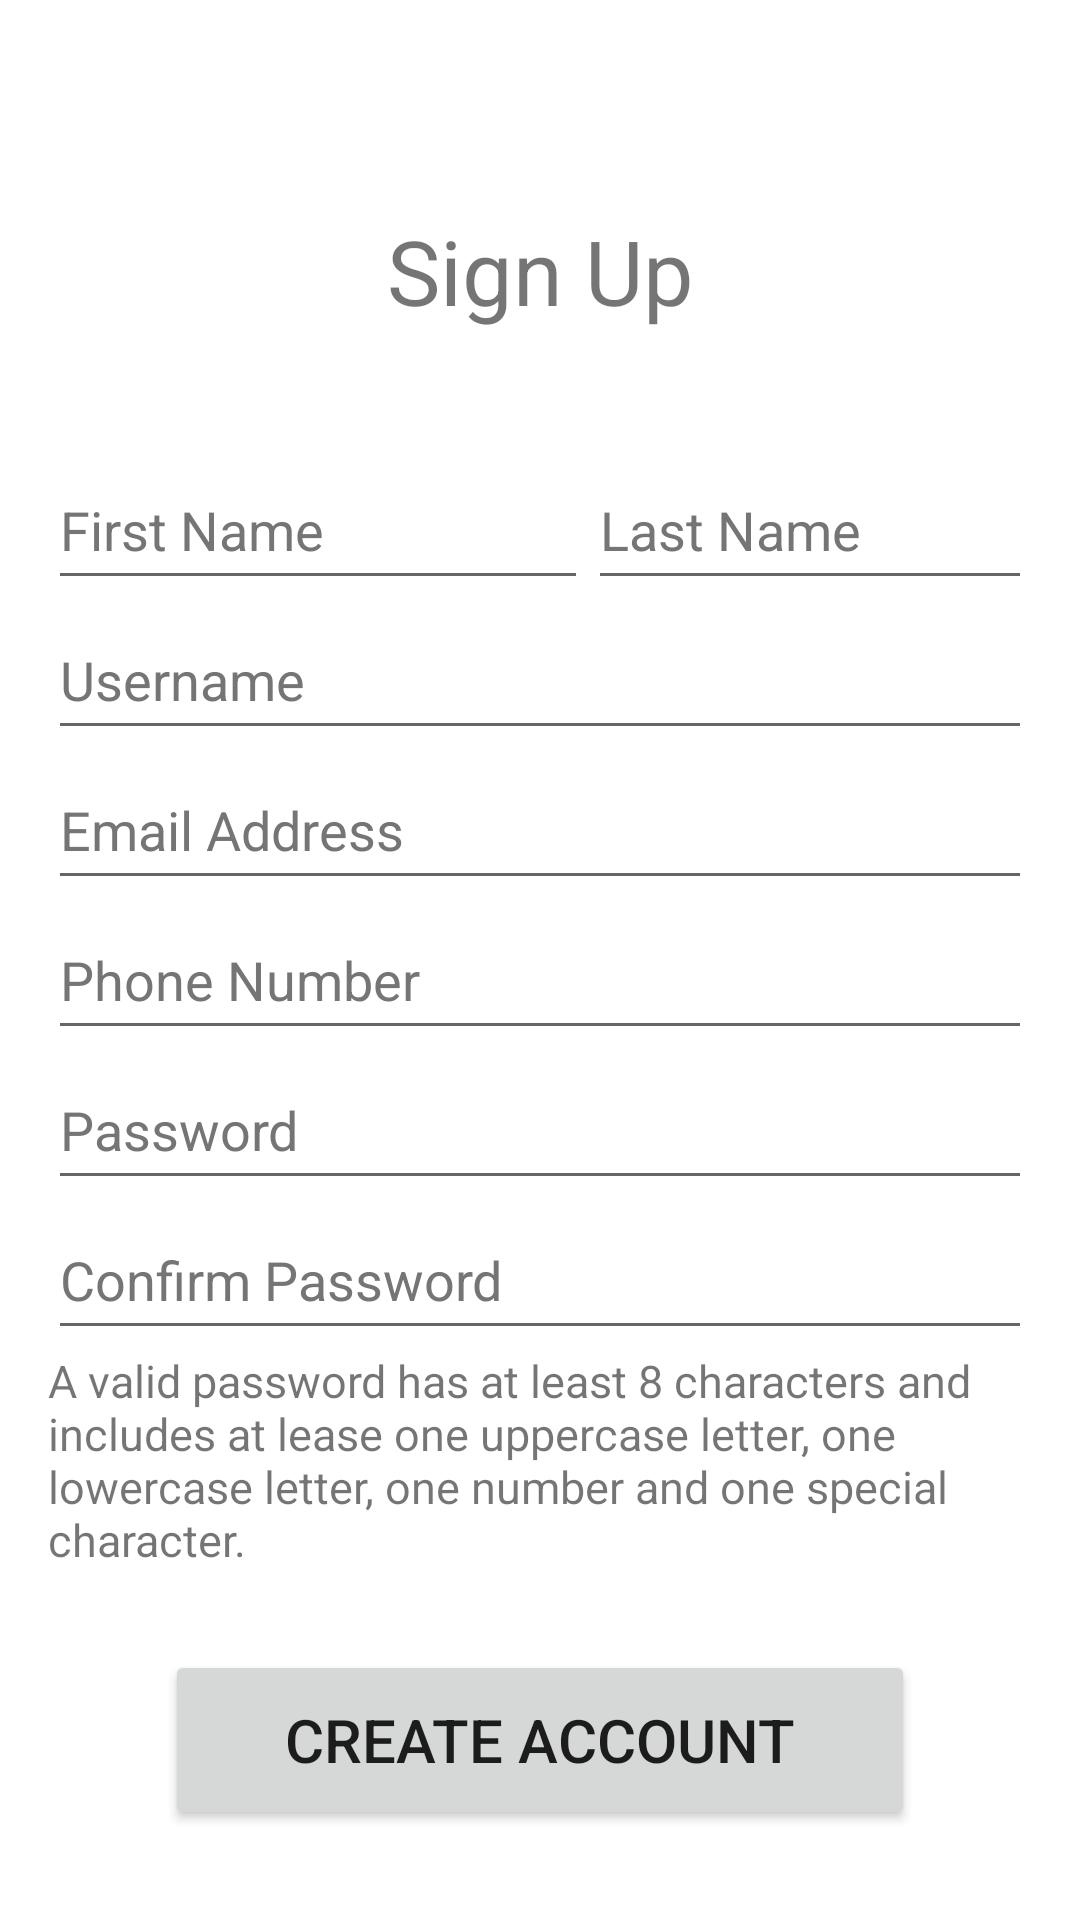

Here is an Android app screen rendered from its layout file. Give the layout XML and the strings, colors and styles it references.
<!-- AndroidManifest.xml: application theme Theme.FoodFinder -->
<!-- res/layout/activity_signup.xml -->
<?xml version="1.0" encoding="utf-8"?>
<RelativeLayout xmlns:android="http://schemas.android.com/apk/res/android"
    xmlns:app="http://schemas.android.com/apk/res-auto"
    android:layout_width="match_parent"
    android:layout_height="match_parent"
    xmlns:tools="http://schemas.android.com/tools"
    android:paddingLeft="16dp"
    android:paddingRight="16dp">

    <TextView
        android:id="@+id/registration"
        android:layout_width="214dp"
        android:layout_height="50dp"
        android:layout_marginTop="70dp"
        android:layout_marginBottom="30dp"
        android:text="@string/registration"
        android:textAlignment="center"
        android:layout_centerHorizontal="true"
        android:textSize="30sp"/>



    <EditText
        android:id="@+id/firstnameReg"
        android:layout_width="180dp"
        android:layout_height="50dp"
        android:layout_below="@+id/registration"
        android:autofillHints=""
        android:ems="10"
        android:hint="@string/first_name"
        android:inputType="textPersonName"
        android:textColorHint="#757575" />

    <EditText
        android:id="@+id/lastnameReg"
        android:layout_width="180dp"
        android:layout_height="50dp"
        android:layout_below="@id/registration"
        android:layout_toEndOf="@+id/firstnameReg"
        android:autofillHints=""
        android:ems="10"
        android:hint="@string/last_name"
        android:inputType="textPersonName"
        android:textColorHint="#757575" />

    <EditText
        android:layout_centerHorizontal="true"
        android:id="@+id/usernameReg"
        android:layout_width="365dp"
        android:layout_height="50dp"
        android:layout_below="@+id/firstnameReg"
        android:autofillHints=""
        android:ems="10"
        android:hint="@string/username_reg"
        android:inputType="textEmailAddress"
        android:textColorHint="#757575" />

    <EditText
        android:layout_centerHorizontal="true"
        android:id="@+id/emailReg"
        android:layout_width="365dp"
        android:layout_height="50dp"
        android:layout_below="@+id/usernameReg"
        android:autofillHints=""
        android:ems="10"
        android:hint="@string/email_address"
        android:inputType="textEmailAddress"
        android:textColorHint="#757575" />

    <EditText
        android:layout_centerHorizontal="true"
        android:id="@+id/phoneNumReg"
        android:layout_below="@+id/emailReg"
        android:layout_width="365dp"
        android:layout_height="50dp"
        android:hint="@string/phone_number"
        android:textColorHint="#757575"
        android:autofillHints=""
        android:inputType="phone" />

    <EditText
        android:layout_centerHorizontal="true"
        android:id="@+id/passwordReg"
        android:layout_below="@+id/phoneNumReg"
        android:layout_width="365dp"
        android:layout_height="50dp"
        android:autofillHints=""
        android:ems="10"
        android:hint="@string/password"
        android:inputType="textPassword"
        android:minHeight="48dp"
        android:textColorHint="#757575"
        tools:ignore="SpeakableTextPresentCheck" />

    <EditText
        android:layout_centerHorizontal="true"
        android:id="@+id/passwordRepeatReg"
        android:layout_width="365dp"
        android:layout_height="50dp"
        android:layout_below="@+id/passwordReg"
        android:ems="10"
        android:hint="@string/confirm_password"
        android:inputType="textPassword"
        android:textColorHint="#757575"
        android:autofillHints="" />

    <TextView
        android:layout_centerHorizontal="true"
        android:id="@+id/hint"
        android:layout_width="365dp"
        android:layout_height="100dp"
        android:layout_below="@+id/passwordRepeatReg"
        android:text="@string/a_valid_password_has_at_least_8_characters_and_includes_at_lease_one_uppercase_letter_one_lowercase_letter_one_number_and_one_special_character"
        android:textSize="15sp"
        app:layout_constraintVertical_bias="0.758" />

    <Button
        android:id="@+id/CreateAccountRegBtn"
        android:layout_width="250dp"
        android:layout_height="60dp"
        android:layout_below="@+id/hint"
        android:layout_centerHorizontal="true"
        android:text="@string/create_account"
        android:textSize="20sp"
        app:layout_constraintVertical_bias="0.861" />

</RelativeLayout>
<!-- resources referenced by this layout -->
<resources>
  <string name="a_valid_password_has_at_least_8_characters_and_includes_at_lease_one_uppercase_letter_one_lowercase_letter_one_number_and_one_special_character">A valid password has at least 8 characters and includes at lease one uppercase letter, one lowercase letter, one number and one special character.</string>
  <string name="confirm_password">Confirm Password</string>
  <string name="create_account">Create Account</string>
  <string name="email_address">Email Address</string>
  <string name="first_name">First Name</string>
  <string name="last_name">Last Name</string>
  <string name="password">Password</string>
  <string name="phone_number">Phone Number</string>
  <string name="registration">Sign Up</string>
  <string name="username_reg">Username</string>
  <style name="Theme.FoodFinder" parent="Theme.MaterialComponents.DayNight.DarkActionBar">
          
          <item name="colorPrimary">@color/primaryColor</item>
          <item name="colorPrimaryVariant">@color/primaryDarkColor</item>
          <item name="colorOnPrimary">@color/white</item>
          
          <item name="colorSecondary">@color/teal_200</item>
          <item name="colorSecondaryVariant">@color/teal_700</item>
          <item name="colorOnSecondary">@color/black</item>
          
          <item name="android:statusBarColor">?attr/colorPrimaryVariant</item>
          
      </style>
  <color name="primaryColor">#f47b00</color>
  <color name="primaryDarkColor">#ba4c00</color>
  <color name="white">#FFFFFFFF</color>
  <color name="teal_200">#FF03DAC5</color>
  <color name="teal_700">#FF018786</color>
  <color name="black">#FF000000</color>
</resources>
